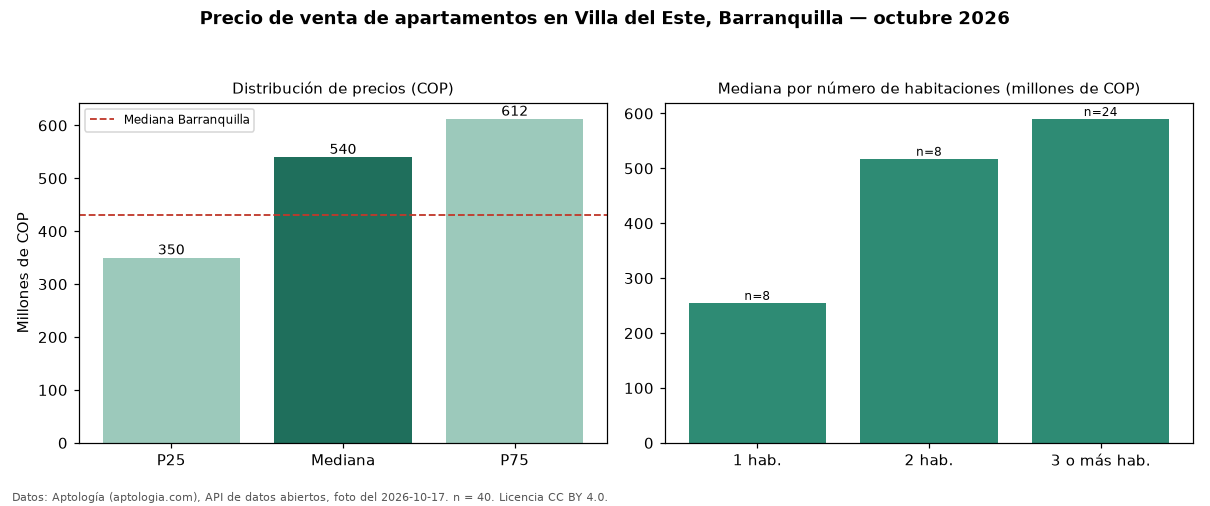

The table this chart was drawn from, first rows:
seccion, metrica, valor_cop, n
precio, p25, 350000000, 40
precio, mediana, 540000000, 40
precio, p75, 612250000, 40
precio, minimo, 180000000, 40
precio, maximo, 4300000000, 40
parqueadero, avisos_con_parqueadero, 38, 40
parqueadero, mediana_con_parqueadero, 540000000, 38
habitaciones, 1, 255000000, 8
habitaciones, 2, 517500000, 8
habitaciones, 3+, 590000000, 24
ciudad, mediana_ciudad, 430000000, 
fuente, fecha_foto, 2026-10-17, 
fuente, atribucion, https://www.aptologia.com/venta/barranqu…, 
